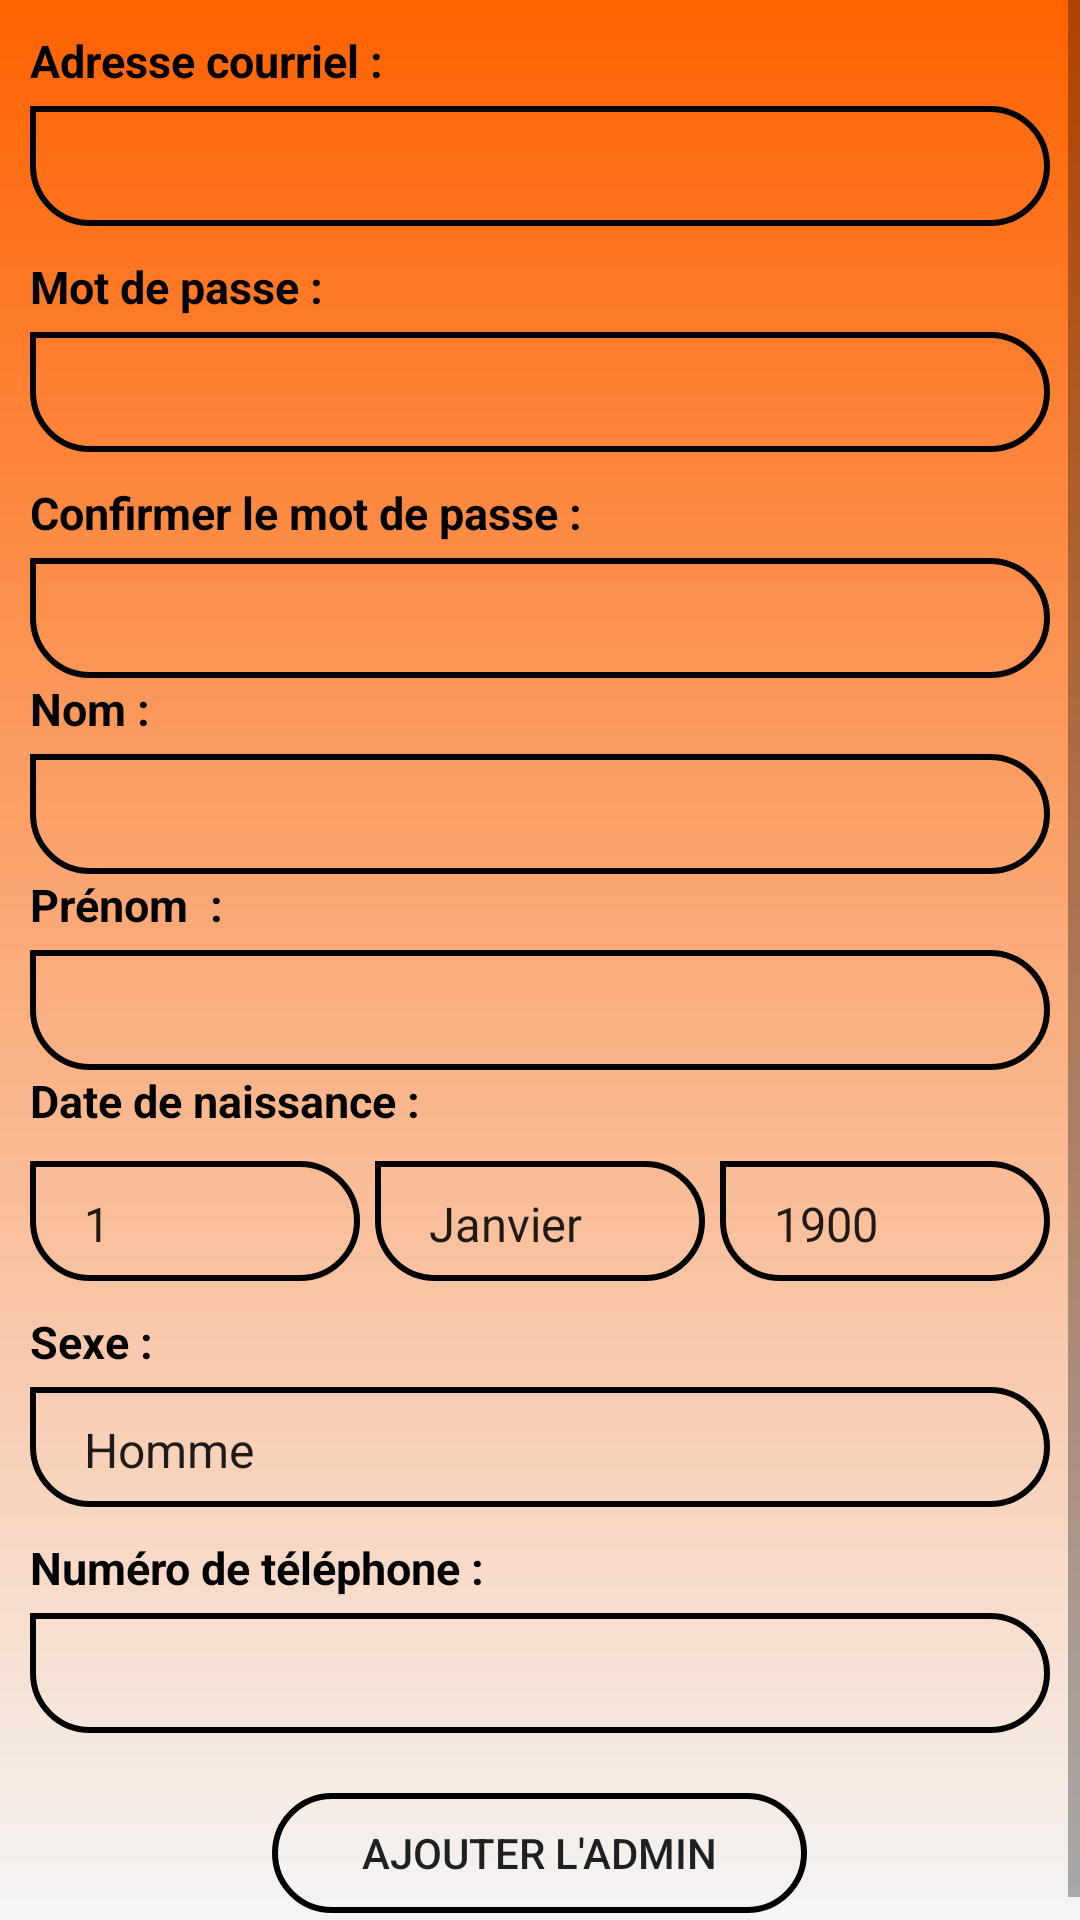

Produce the Android XML layout that renders to this screen, including the resource entries it uses.
<!-- AndroidManifest.xml: application theme AppTheme -->
<!-- res/layout/fragement_ajouter_admin.xml -->
<?xml version="1.0" encoding="utf-8"?>
<RelativeLayout xmlns:android="http://schemas.android.com/apk/res/android"
    android:layout_width="match_parent"
    android:layout_height="match_parent"
    android:background="@drawable/background_profil_usr">

    <ScrollView
        android:layout_width="match_parent"
        android:layout_height="match_parent">

        <LinearLayout
            android:layout_width="match_parent"
            android:layout_height="wrap_content"
            android:orientation="vertical"
            android:padding="10dp">

            <TextView
                android:layout_width="wrap_content"
                android:layout_height="wrap_content"
                android:text="Adresse courriel :"
                android:textColor="@color/Black"
                android:textSize="15sp"
                android:textStyle="bold"/>

            <EditText
                android:id="@+id/AdresseCourriel_AjouterAdm"
                android:layout_width="match_parent"
                android:layout_height="40dp"
                android:background="@drawable/rec_black"
                android:padding="10dp"
                android:inputType="textEmailAddress"
                android:layout_marginTop="5dp"
                android:textColor="@color/Black"
                android:textSize="15sp"
                android:textCursorDrawable="@color/Black"/>

            <TextView
                android:layout_width="wrap_content"
                android:layout_height="wrap_content"
                android:text="Mot de passe :"
                android:textColor="@color/Black"
                android:textSize="15sp"
                android:textStyle="bold"
                android:layout_marginTop="10dp"/>

            <EditText
                android:id="@+id/MDP_AjouterAdm"
                android:layout_width="match_parent"
                android:layout_height="40dp"
                android:background="@drawable/rec_black"
                android:padding="10dp"
                android:inputType="textPassword"
                android:layout_marginTop="5dp"
                android:textColor="@color/Black"
                android:textSize="15sp"
                android:textCursorDrawable="@color/Black"/>

            <TextView
                android:layout_width="wrap_content"
                android:layout_height="wrap_content"
                android:text="Confirmer le mot de passe :"
                android:textColor="@color/Black"
                android:textSize="15sp"
                android:textStyle="bold"
                android:layout_marginTop="10dp"/>

            <EditText
                android:id="@+id/ConfirmerMDP_AjouterAdm"
                android:layout_width="match_parent"
                android:layout_height="40dp"
                android:background="@drawable/rec_black"
                android:padding="10dp"
                android:inputType="textPassword"
                android:layout_marginTop="5dp"
                android:textColor="@color/Black"
                android:textSize="15sp"
                android:textCursorDrawable="@color/Black"/>

            <TextView
                android:layout_width="wrap_content"
                android:layout_height="wrap_content"
                android:text="Nom :"
                android:textColor="@color/Black"
                android:textSize="15sp"
                android:textStyle="bold"/>

            <EditText
                android:id="@+id/Nom_AjouterAdm"
                android:layout_width="match_parent"
                android:layout_height="40dp"
                android:background="@drawable/rec_black"
                android:padding="10dp"
                android:inputType="textPersonName"
                android:layout_marginTop="5dp"
                android:textColor="@color/Black"
                android:textSize="15sp"
                android:textCursorDrawable="@color/Black"/>

            <TextView
                android:layout_width="wrap_content"
                android:layout_height="wrap_content"
                android:text="Prénom  :"
                android:textColor="@color/Black"
                android:textSize="15sp"
                android:textStyle="bold"/>

            <EditText
                android:id="@+id/Prenom_AjouterAdm"
                android:layout_width="match_parent"
                android:layout_height="40dp"
                android:background="@drawable/rec_black"
                android:padding="10dp"
                android:inputType="textPersonName"
                android:layout_marginTop="5dp"
                android:textColor="@color/Black"
                android:textSize="15sp"
                android:textCursorDrawable="@color/Black"/>

            <TextView
                android:layout_width="wrap_content"
                android:layout_height="wrap_content"
                android:text="Date de naissance :"
                android:textColor="@color/Black"
                android:textSize="15sp"
                android:textStyle="bold"/>

            <LinearLayout
                android:layout_width="match_parent"
                android:layout_height="wrap_content"
                android:orientation="horizontal"
                android:layout_marginTop="10dp">

                <Spinner
                    android:id="@+id/Spinner_jour_AjouterAdm"
                    android:layout_width="0dp"
                    android:layout_height="40dp"
                    android:layout_weight="1"
                    android:background="@drawable/rec_black"
                    android:padding="10dp"
                    android:layout_marginEnd="5dp"
                    android:layout_marginRight="5dp"
                    android:entries="@array/Jours"
                    />

                <Spinner
                    android:id="@+id/Spinner_mois_AjouterAdm"
                    android:layout_width="0dp"
                    android:layout_height="40dp"
                    android:layout_weight="1"
                    android:background="@drawable/rec_black"
                    android:padding="10dp"
                    android:entries="@array/Mois"

                    />

                <Spinner
                    android:id="@+id/Spinner_annee_AjouterAdm"
                    android:layout_width="0dp"
                    android:layout_height="40dp"
                    android:layout_weight="1"
                    android:background="@drawable/rec_black"
                    android:padding="10dp"
                    android:layout_marginLeft="5dp"
                    android:layout_marginStart="5dp"
                    android:entries="@array/Année"

                    />



            </LinearLayout>

            <TextView
                android:layout_width="wrap_content"
                android:layout_height="wrap_content"
                android:text="Sexe :"
                android:textColor="@color/Black"
                android:textSize="15sp"
                android:textStyle="bold"
                android:layout_marginTop="10dp"/>

            <Spinner
                android:id="@+id/spinner_sexe_AjouterAdm"
                android:layout_width="match_parent"
                android:layout_height="40dp"
                android:background="@drawable/rec_black"
                android:padding="10dp"
                android:layout_marginTop="5dp"
                android:entries="@array/Sexe"
                />

            <TextView
                android:layout_width="wrap_content"
                android:layout_height="wrap_content"
                android:text="Numéro de téléphone :"
                android:textColor="@color/Black"
                android:textSize="15sp"
                android:textStyle="bold"
                android:layout_marginTop="10dp"/>

            <EditText
                android:id="@+id/NumTel_AjouterAdm"
                android:layout_width="match_parent"
                android:layout_height="40dp"
                android:background="@drawable/rec_black"
                android:padding="10dp"
                android:inputType="number"
                android:layout_marginTop="5dp"
                android:textColor="@color/Black"
                android:textSize="15sp"
                android:textCursorDrawable="@color/Black"/>

            <Button
                android:layout_width="wrap_content"
                android:layout_height="40dp"
                android:text="Ajouter l'admin"
                android:background="@drawable/bg_btn_black"
                android:layout_gravity="center"
                android:layout_marginTop="20dp"
                android:paddingLeft="30dp"
                android:paddingStart="30dp"
                android:paddingEnd="30dp"
                android:paddingRight="30dp"
                android:onClick="Ajouter_Admin"/>






        </LinearLayout>


    </ScrollView>



</RelativeLayout>
<!-- resources referenced by this layout -->
<resources>
  <string-array name="Jours">
          <item>1</item>
          <item>2</item>
          <item>3</item>
          <item>4</item>
          <item>5</item>
          <item>6</item>
          <item>7</item>
          <item>8</item>
          <item>9</item>
          <item>10</item>
          <item>11</item>
          <item>12</item>
          <item>13</item>
          <item>14</item>
          <item>15</item>
          <item>16</item>
          <item>17</item>
          <item>18</item>
          <item>19</item>
          <item>20</item>
          <item>21</item>
          <item>22</item>
          <item>23</item>
          <item>24</item>
          <item>25</item>
          <item>26</item>
          <item>27</item>
          <item>28</item>
          <item>29</item>
          <item>30</item>
          <item>31</item>
  
  
      </string-array>
  <string-array name="Mois">
          <item>Janvier</item>
          <item>Fevrier</item>
          <item>Mars</item>
          <item>Avril</item>
          <item>Mai</item>
          <item>Juin</item>
          <item>Juillet</item>
          <item>Aout</item>
          <item>Septembre</item>
          <item>Octobre</item>
          <item>Novembre</item>
          <item>Decembre</item>
      </string-array>
  <string-array name="Sexe">
          <item>Homme</item>
          <item>Femme</item>
      </string-array>
  <color name="Black">#000000</color>
  <!-- drawable background_profil_usr (drawable) -->
  <shape xmlns:android="http://schemas.android.com/apk/res/android"
      android:shape="rectangle">
  
      <gradient android:startColor="@color/gradStart"
          android:angle="-90"
          android:type="linear"
          android:endColor="@color/grey">
  
  
  
      </gradient>
  
  
  
  </shape>
  <!-- drawable bg_btn_black (drawable) -->
  <shape xmlns:android="http://schemas.android.com/apk/res/android"
      android:shape="rectangle">
  
      <corners android:bottomLeftRadius="20dp"
          android:bottomRightRadius="20dp"
          android:topLeftRadius="20dp"
          android:topRightRadius="20dp"/>
  
      <stroke android:width="2dp"
          android:color="@color/Black"/>
  
  
  
  </shape>
  <!-- drawable rec_black (drawable) -->
  <shape xmlns:android="http://schemas.android.com/apk/res/android"
      android:shape="rectangle">
  
      <corners android:bottomLeftRadius="20dp"
          android:bottomRightRadius="20dp"
          android:topLeftRadius="0dp"
          android:topRightRadius="20dp"/>
  
      <stroke android:width="2dp"
          android:color="@color/Black"/>
  
  
  </shape>
  <style name="AppTheme" parent="Theme.AppCompat.Light.DarkActionBar">
          
          <item name="colorPrimary">@color/colorPrimary</item>
          <item name="colorPrimaryDark">@color/colorPrimaryDark</item>
          <item name="colorAccent">@color/white</item>
      </style>
  <color name="gradStart">#ff6200</color>
  <color name="grey">#F5F5F5</color>
  <color name="colorPrimary">#23a7d8</color>
  <color name="colorPrimaryDark">#23a7d8</color>
  <color name="white">#FFFFFF</color>
</resources>
